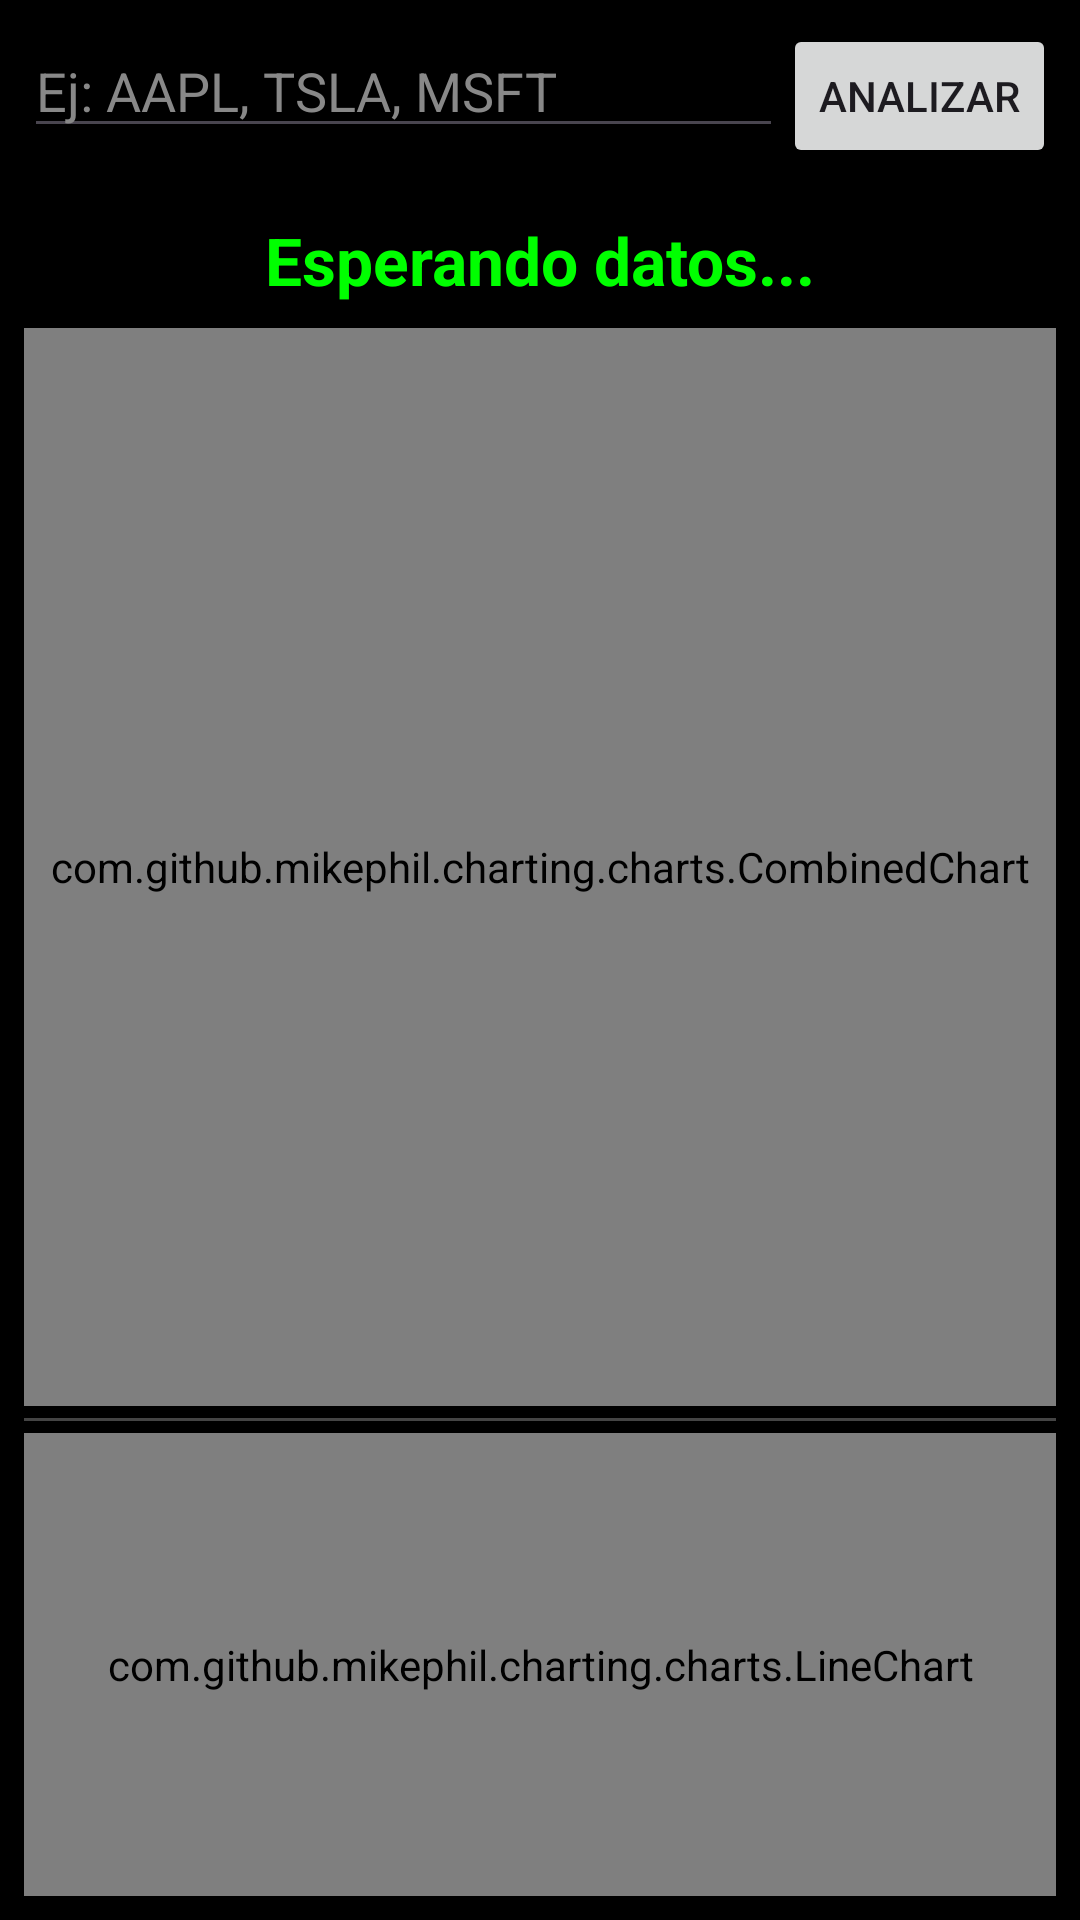

This screen was rendered from an Android layout file. Write that file and the resources it references.
<!-- AndroidManifest.xml: application theme Theme.QuantTrack -->
<!-- res/layout/fragment_micro.xml -->
<?xml version="1.0" encoding="utf-8"?>
<LinearLayout xmlns:android="http://schemas.android.com/apk/res/android"
    android:layout_width="match_parent"
    android:layout_height="match_parent"
    android:orientation="vertical"
    android:background="#000000"
    android:padding="8dp">

    <LinearLayout
        android:layout_width="match_parent"
        android:layout_height="wrap_content"
        android:orientation="horizontal"
        android:layout_marginBottom="8dp">

        <EditText
            android:id="@+id/etTicker"
            android:layout_width="0dp"
            android:layout_height="wrap_content"
            android:layout_weight="1"
            android:hint="Ej: AAPL, TSLA, MSFT"
            android:textColor="#FFFFFF"
            android:textColorHint="#888888"
            android:textAllCaps="true" />

        <Button
            android:id="@+id/btnSearch"
            android:layout_width="wrap_content"
            android:layout_height="wrap_content"
            android:text="Analizar" />
    </LinearLayout>

    <TextView
        android:id="@+id/tvCurrentPrice"
        android:layout_width="match_parent"
        android:layout_height="wrap_content"
        android:textColor="#00FF00"
        android:textSize="22sp"
        android:textStyle="bold"
        android:gravity="center"
        android:padding="8dp"
        android:text="Esperando datos..." />

    <com.github.mikephil.charting.charts.CombinedChart
        android:id="@+id/combinedChart"
        android:layout_width="match_parent"
        android:layout_height="0dp"
        android:layout_weight="7" />

    <View
        android:layout_width="match_parent"
        android:layout_height="1dp"
        android:layout_marginTop="4dp"
        android:layout_marginBottom="4dp"
        android:background="#444444" />

    <com.github.mikephil.charting.charts.LineChart
        android:id="@+id/rsiChart"
        android:layout_width="match_parent"
        android:layout_height="0dp"
        android:layout_weight="3" />

</LinearLayout>
<!-- resources referenced by this layout -->
<resources>
  <style name="Theme.QuantTrack" parent="Base.Theme.QuantTrack" />
  <style name="Base.Theme.QuantTrack" parent="Theme.Material3.DayNight.NoActionBar">
          
          
      </style>
</resources>
